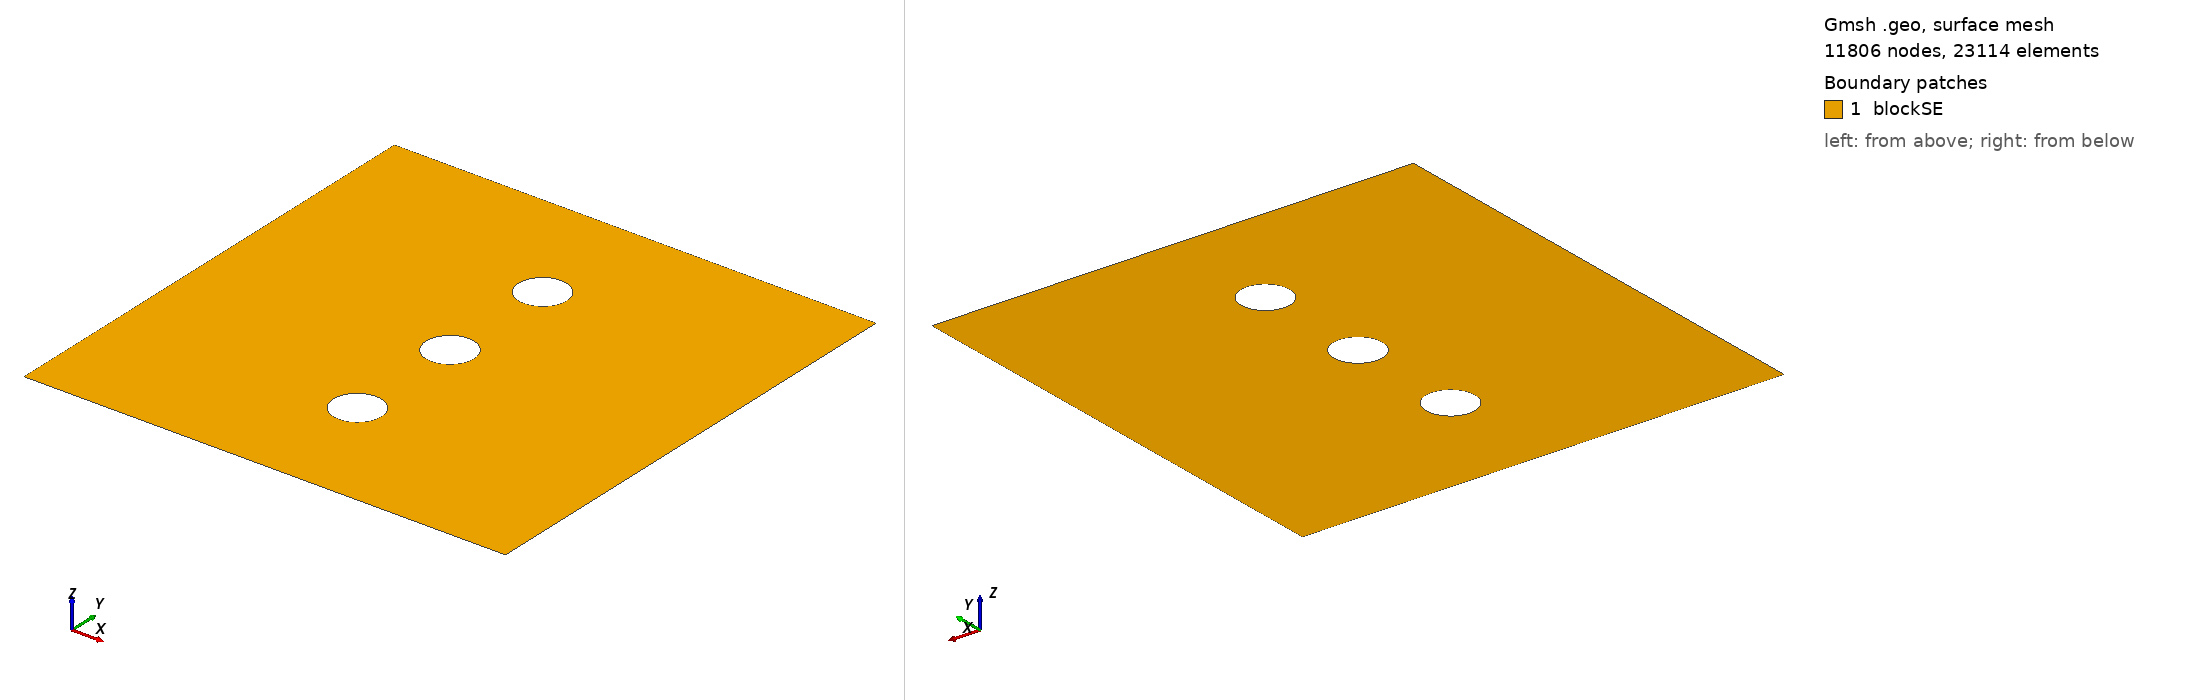

Gmsh geometry script, surface-meshed: 11806 nodes, 23114 surface elements. Boundary patches (legend numbers): 1 blockSE. Left view from above one corner, right view from below the opposite corner. Legend entries are the model's physical surfaces. The drawing asked Gmsh for element sizes between 1% and 20% of the model's largest extent; the script's own settings can give other sizes.

=== mdl1.geo (drawn) ===
/// Model 1: Build a model with three void vertically distributed

// Parameters 
lx   = 1;  // length of the model, in unit um
ly   = 1;  //height of the model, in unit um
cntR = 0.05; // Radius of the hole
dHole = ly/4; // center to center distance of each hole
cntx = lx/2; // x coordinate of the hole center
cnty1 = ly - dHole; // y coordinate of the first hole center
cnty2 = ly - 2*dHole; // y coordinate of the second hole center
cnty3 = ly - 3*dHole; // y coordinate of the second hole center

m1    = 0.01; // mesh characteristic length for boundary points
m2    = 0.001; // mesh characteristic length for interface points
//m3    = 0.00005; // mesh characteristic length for inner points
//thk   = 0.01; // Thickness of the deposited Li metal

//**** Create points **/
// Create points for the boundary
Point(1) = {0, 0, 0, m1};   Point(2) = {lx, 0, 0, m1};
Point(3) = {lx, ly, 0, m1}; Point(4) = {0, ly, 0, m1};
// Create points for the interface of the first hole
Point(5) = {cntx, cnty1, 0, m2};        Point(6) = {cntx+cntR, cnty1, 0, m2};
Point(7) = {cntx, cnty1+cntR, 0, m2};   Point(8) = {cntx-cntR, cnty1, 0, m2};
Point(9) = {cntx, cnty1-cntR, 0, m2};
// Create points for the interface of the second hole
Point(10) = {cntx, cnty2, 0, m2};        Point(11) = {cntx+cntR, cnty2, 0, m2};
Point(12) = {cntx, cnty2+cntR, 0, m2};   Point(13) = {cntx-cntR, cnty2, 0, m2};
Point(14) = {cntx, cnty2-cntR, 0, m2};
// Create points for the interface of the third hole
Point(15) = {cntx, cnty3, 0, m2};        Point(16) = {cntx+cntR, cnty3, 0, m2};
Point(17) = {cntx, cnty3+cntR, 0, m2};   Point(18) = {cntx-cntR, cnty3, 0, m2};
Point(19) = {cntx, cnty3-cntR, 0, m2};
// Create points for the internal boundary
//Point(10) = {cntx+cntR-thk, cnty, 0, m3}; Point(11) = {cntx, cnty+cntR-thk, 0, m3};   
//Point(12) = {cntx-cntR+thk, cnty, 0, m3}; Point(13) = {cntx, cnty-cntR+thk, 0, m3};

//***** Create lines **/
// Creat lines for the boundary
Line(1) = {1, 2};  Line(2) = {2, 3};  
Line(3) = {3, 4};  Line(4) = {4, 1};
// Create lines for the interface of first hole
Circle(5) = {6, 5, 7};
Circle(6) = {7, 5, 8};
Circle(7) = {8, 5, 9};
Circle(8) = {9, 5, 6};
// Create lines for the interface of the second hole
Circle(9) = {11, 10, 12};
Circle(10) = {12, 10, 13};
Circle(11) = {13, 10, 14};
Circle(12) = {14, 10, 11};
// Create lines for the interface of the third hole
Circle(13) = {16, 15, 17};
Circle(14) = {17, 15, 18};
Circle(15) = {18, 15, 19};
Circle(16) = {19, 15, 16};
// Create lines for the inner boundary
//Circle(9)  = {10, 5, 11};
//Circle(10) = {11, 5, 12};
//Circle(11) = {12, 5, 13};
//Circle(12) = {13, 5, 10};

//*** Create loops from lines **/
Curve Loop(17) = {1, 2, 3, 4};   // Outer boundary
Curve Loop(18) = {6, 7, 8, 5};   // Interface of the first hole
Curve Loop(19) = {10, 11, 12, 9};   // Interface of the second hole
Curve Loop(20) = {14, 15, 16, 13};   // Interface of the third hole
//Curve Loop(15) = {10, 11, 12, 9};

//*** Create blocks from lines **/
Plane Surface(1) = {17, 18, 19, 20}; // creat block SE
//Plane Surface(2) = {14, 15}; // creat block Li

//*** Assign names to boundaries and blocks **/
//+
Physical Curve("bottom") = {1};
//+
Physical Curve("right") = {2};
//+
Physical Curve("top") = {3};
//+
Physical Curve("left") = {4};
//+
Physical Curve("pore") = {5:16};
//+
//Physical Curve("interface2") = {9,10,11,12};
//+
//Physical Curve("interface3") = {13,14,15,16};
//+
Physical Surface("blockSE") = {1};
